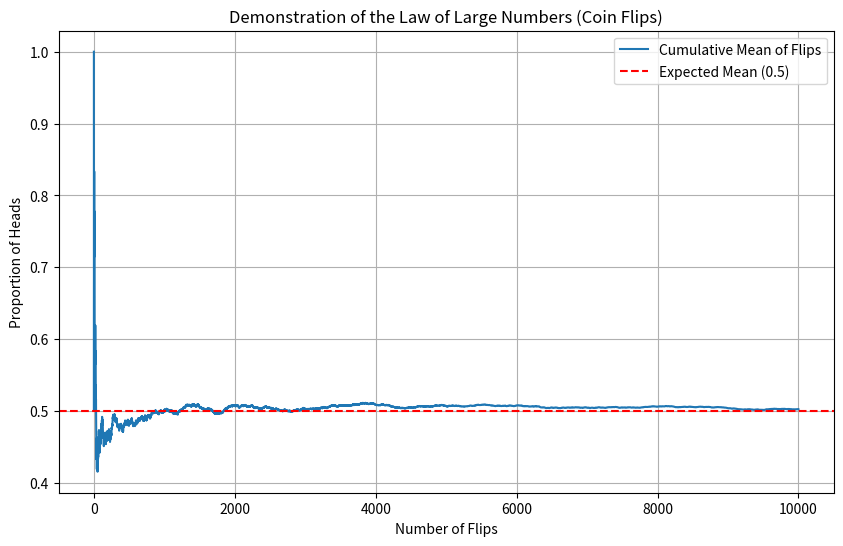

Source code (Python):
import numpy as np
import matplotlib.pyplot as plt

# Define the number of coin flips (trials)
num_flips = 10000

# Simulate coin flips (0 for tails, 1 for heads)
# np.random.randint(0, 2, size=num_flips) generates random integers (0 or 1)
# for the specified number of flips.
coin_flips = np.random.randint(0, 2, size=num_flips)

# Calculate the cumulative mean of the coin flips
# np.cumsum(coin_flips) calculates the cumulative sum of heads
# np.arange(1, num_flips + 1) creates an array from 1 to num_flips, representing the number of trials
cumulative_mean = np.cumsum(coin_flips) / np.arange(1, num_flips + 1)

# Plotting the results
plt.figure(figsize=(10, 6))
plt.plot(cumulative_mean, label='Cumulative Mean of Flips')
plt.axhline(y=0.5, color='r', linestyle='--', label='Expected Mean (0.5)')
plt.xlabel('Number of Flips')
plt.ylabel('Proportion of Heads')
plt.title('Demonstration of the Law of Large Numbers (Coin Flips)')
plt.legend()
plt.grid(True)
plt.show()